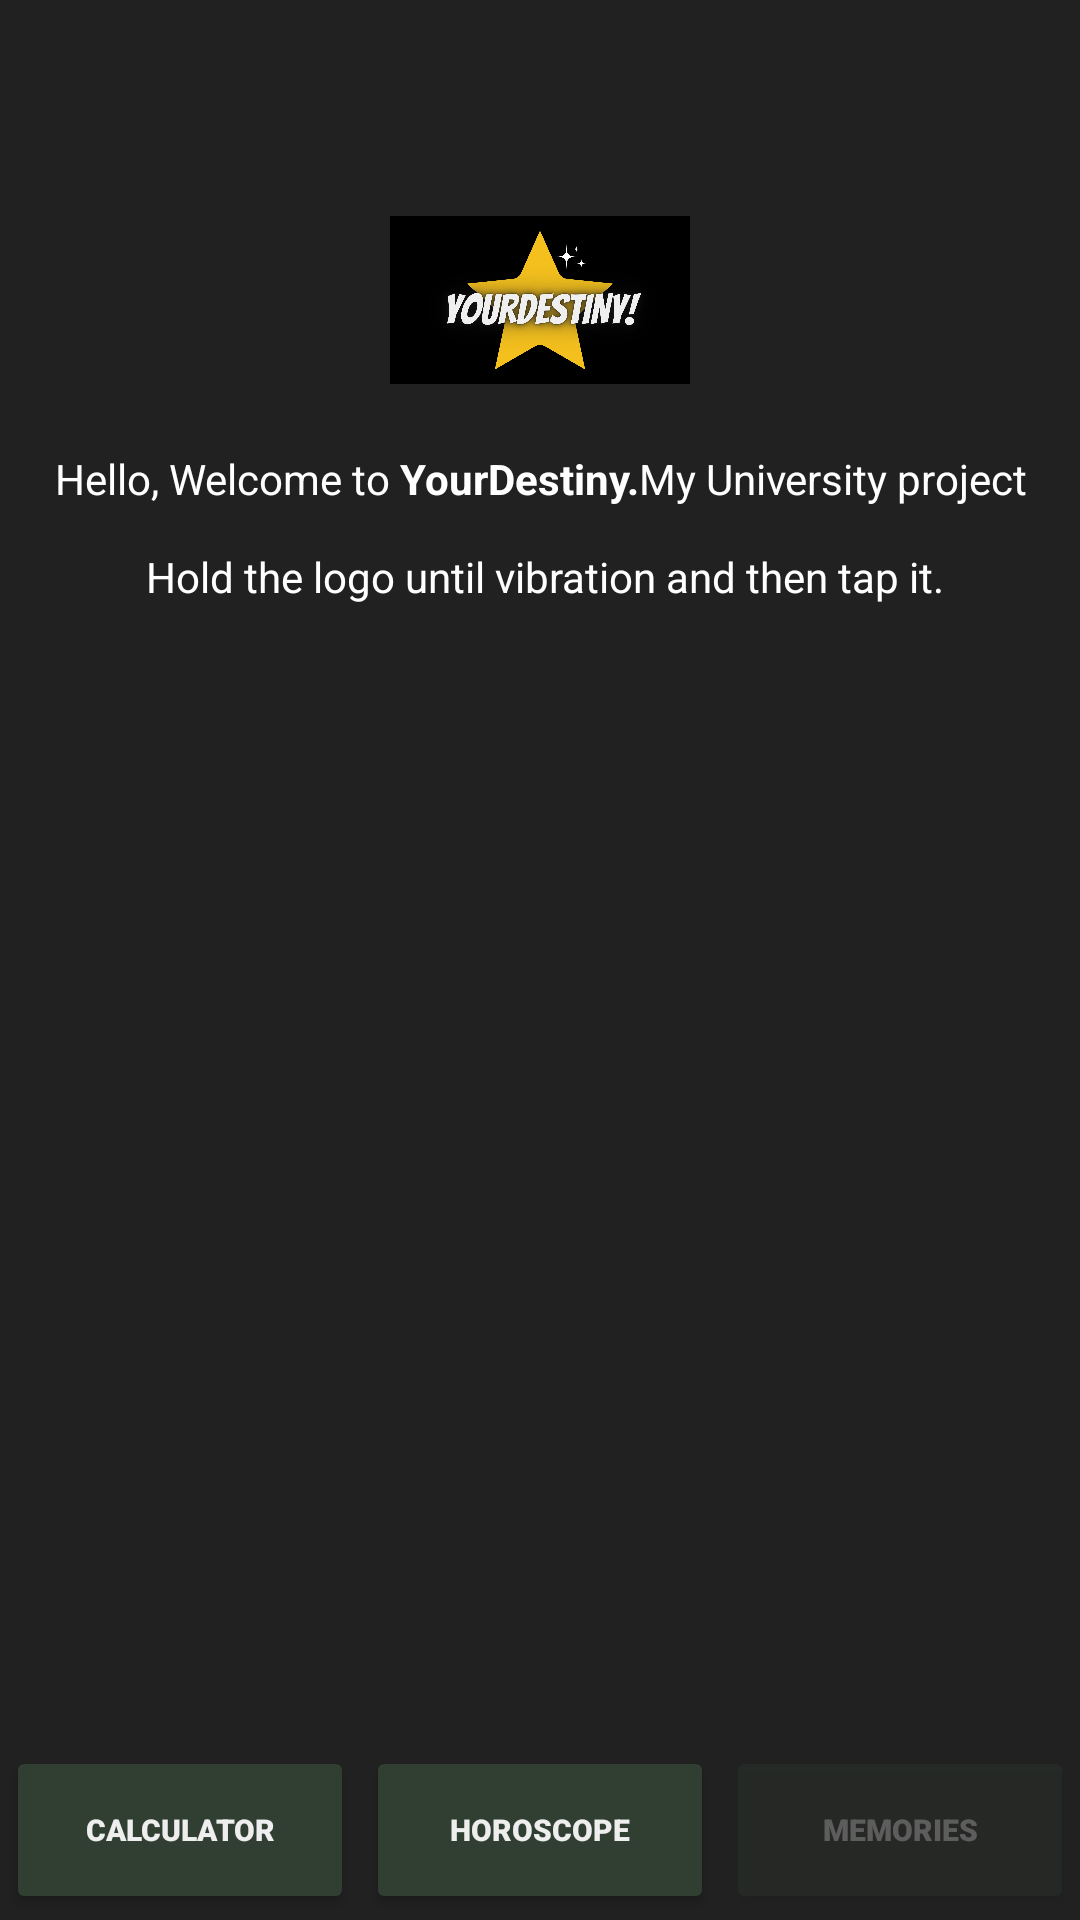

Write the Android layout XML for this screen, with the resource values it uses.
<!-- AndroidManifest.xml: application theme Theme.YourDestiny -->
<!-- res/layout/fragment_main.xml -->
<?xml version="1.0" encoding="utf-8"?>
<androidx.constraintlayout.widget.ConstraintLayout xmlns:android="http://schemas.android.com/apk/res/android"
    xmlns:app="http://schemas.android.com/apk/res-auto"
    xmlns:tools="http://schemas.android.com/tools"
    android:layout_width="match_parent"
    android:layout_height="match_parent"
    android:background="@color/bg"
    tools:context=".MainActivity">


    <LinearLayout

        android:id="@+id/linearlayoutMainPage"
        android:layout_width="match_parent"
        android:layout_height="60dp"
        android:layout_gravity="bottom"
        android:background="@color/bgcard"
        android:gravity="center"
        android:orientation="horizontal"
        app:layout_constraintBottom_toBottomOf="parent">

        <Button
            android:id="@+id/calculatorBtn"
            android:layout_width="0dp"
            android:layout_height="match_parent"
            android:layout_margin="2dp"
            android:layout_weight="1"
            android:backgroundTint="@color/bgbtn"
            android:fontFamily="sans-serif-black"
            android:gravity="center"
            android:text="@string/Calculator"
            android:textColor="@color/btntext"
            android:textSize="10sp" />

        <Button
            android:id="@+id/horoscopeBtn"
            android:layout_width="0dp"
            android:layout_height="match_parent"
            android:layout_margin="2dp"
            android:layout_weight="1"
            android:backgroundTint="@color/bgbtn"
            android:fontFamily="sans-serif-black"
            android:gravity="center"
            android:text="@string/Horoscope"
            android:textColor="@color/btntext"
            android:textSize="10sp" />

        <Button
            android:id="@+id/homeBtn"
            android:layout_width="0dp"
            android:layout_height="match_parent"
            android:layout_margin="2dp"
            android:layout_weight="1"
            android:alpha="0.3"
            android:backgroundTint="@color/bgbtn"
            android:fontFamily="sans-serif-black"
            android:gravity="center"
            android:text="@string/Home"
            android:textColor="@color/btntext"
            android:textSize="10sp" />

    </LinearLayout>
    <TextView
        android:id="@+id/welcomeMsg"
        android:layout_width="match_parent"
        android:layout_height="wrap_content"
        android:textAlignment="center"
        android:textColor="@color/white"
        android:text="@string/welcomeMessage"
        app:layout_constraintTop_toTopOf="parent"
        android:scrollbars="vertical"
        android:layout_marginTop="150dp"/>

    <ImageView
        android:id="@+id/logo"
        android:layout_width="100dp"
        android:layout_height="200dp"
        app:layout_constraintRight_toRightOf="parent"
        app:layout_constraintLeft_toLeftOf="parent"
        app:layout_constraintTop_toTopOf="parent"
        app:srcCompat="@drawable/yourdestiny">
    </ImageView>

</androidx.constraintlayout.widget.ConstraintLayout>
<!-- resources referenced by this layout -->
<resources>
  <color name="bg">#212121</color>
  <color name="bgbtn">#313f33</color>
  <color name="bgcard">#222121</color>
  <color name="btntext">#eeeeee</color>
  <color name="white">#FFFFFFFF</color>
  <!-- drawable yourdestiny: png bitmap (drawable, 196945 bytes) -->
  <string name="Calculator">Calculator</string>
  <string name="Home">Memories</string>
  <string name="Horoscope">Horoscope</string>
  <string name="welcomeMessage">Hello, Welcome to <b>YourDestiny.</b>My University project\n\n Hold the logo until vibration and then tap it.</string>
  <style name="Theme.YourDestiny" parent="Theme.MaterialComponents.DayNight.DarkActionBar">
          
          <item name="colorPrimary">@color/purple_500</item>
          <item name="colorPrimaryVariant">@color/purple_700</item>
          <item name="colorOnPrimary">@color/white</item>
          
          <item name="colorSecondary">@color/teal_200</item>
          <item name="colorSecondaryVariant">@color/teal_700</item>
          <item name="colorOnSecondary">@color/black</item>
          
          <item name="android:statusBarColor">?attr/colorPrimaryVariant</item>
          
      </style>
  <color name="purple_500">#FF6200EE</color>
  <color name="purple_700">#FF3700B3</color>
  <color name="teal_200">#FF03DAC5</color>
  <color name="teal_700">#FF018786</color>
  <color name="black">#FF000000</color>
</resources>
